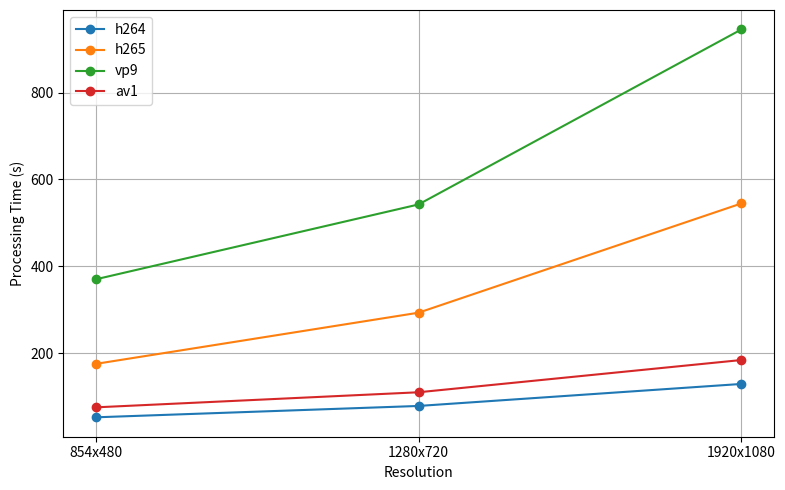
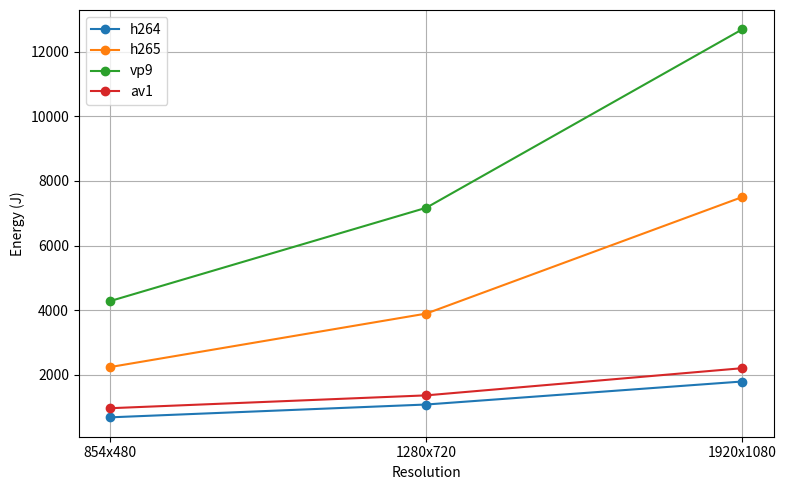
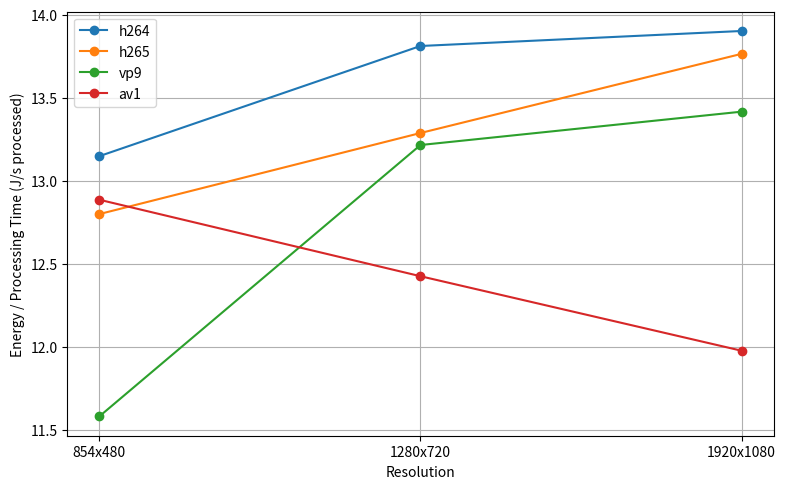
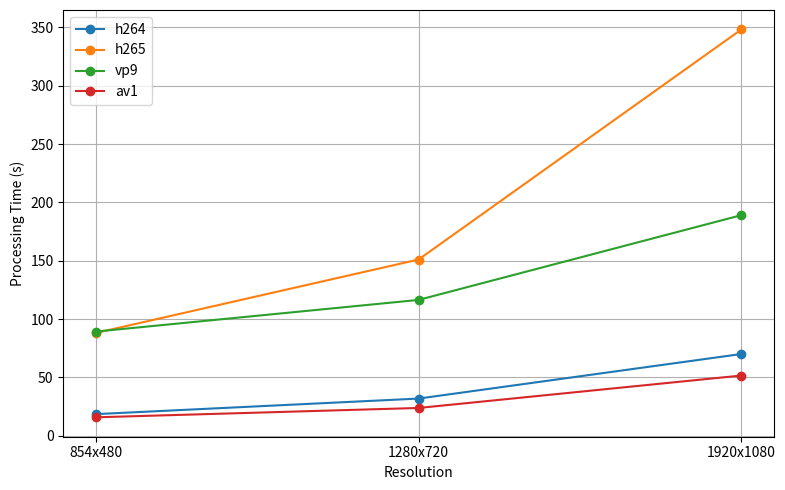
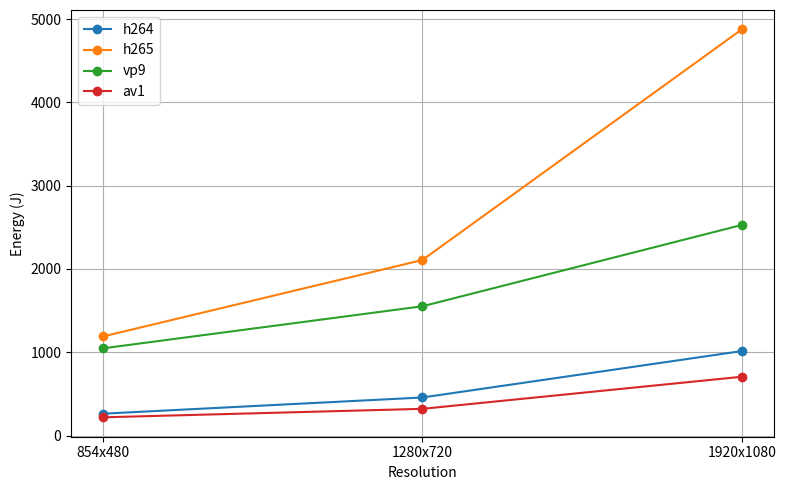
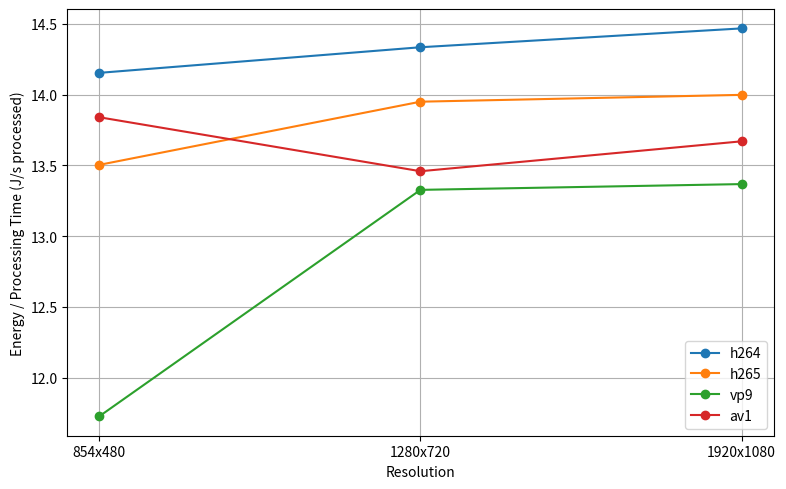
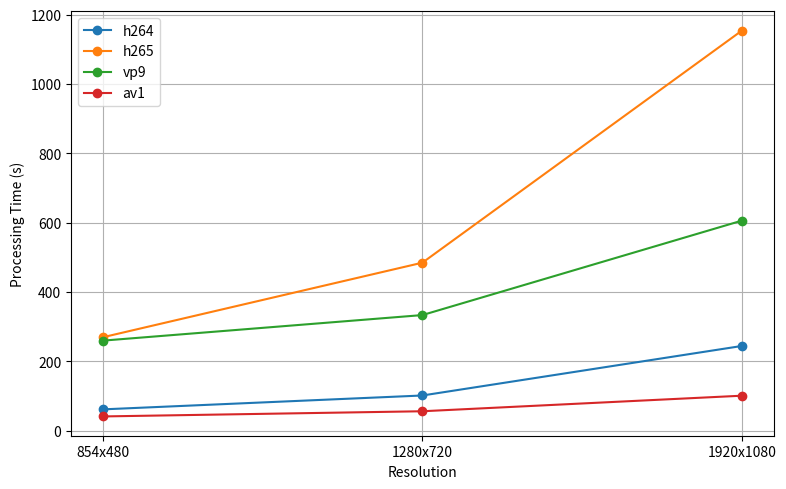
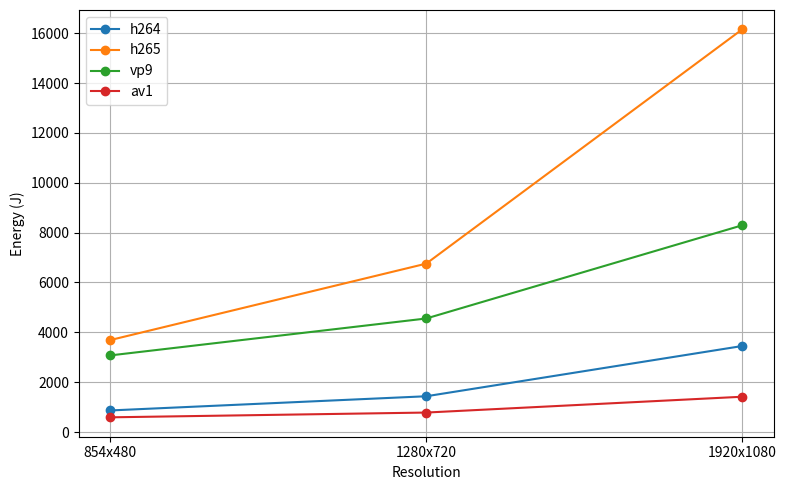
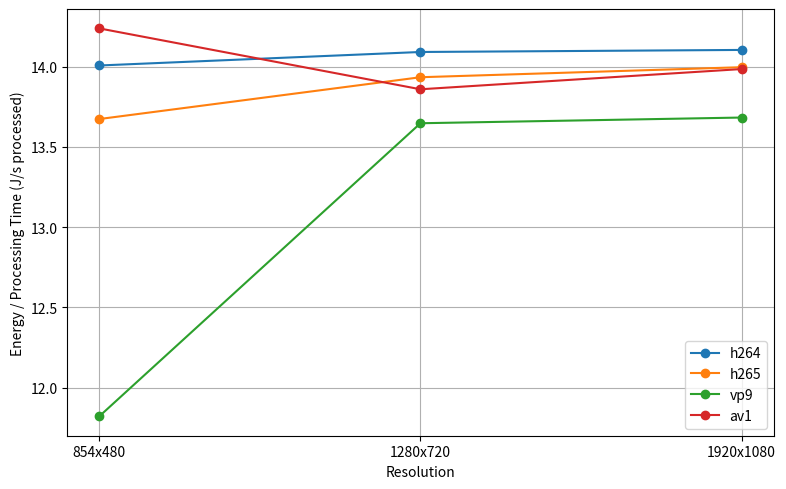
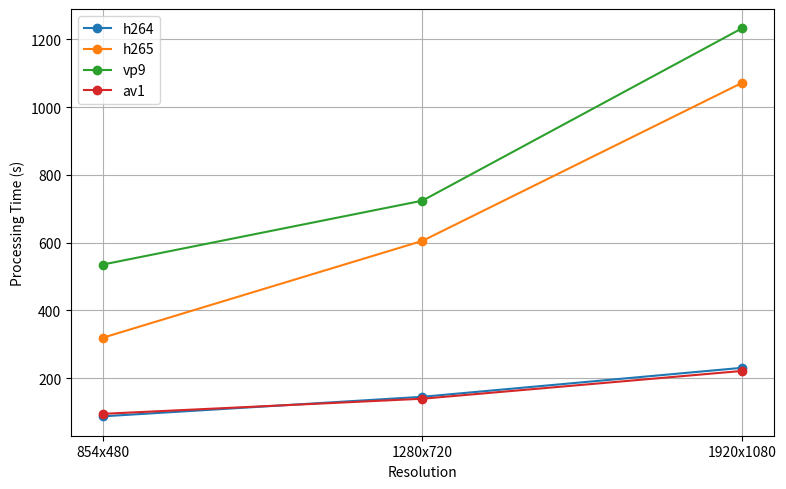
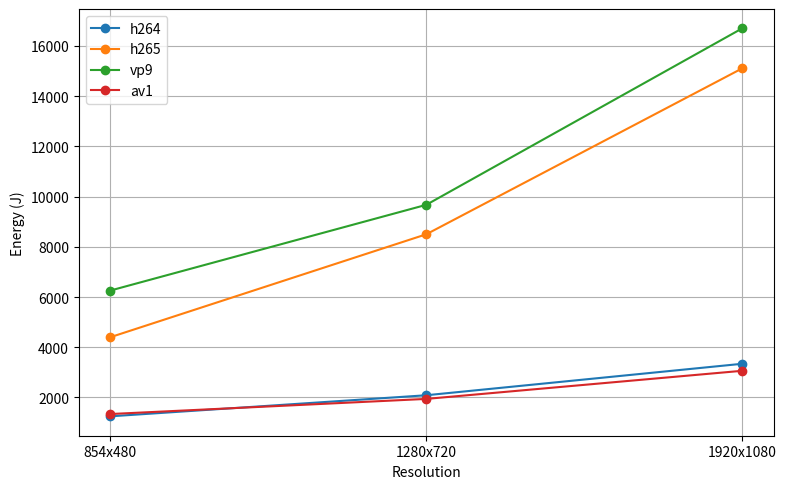
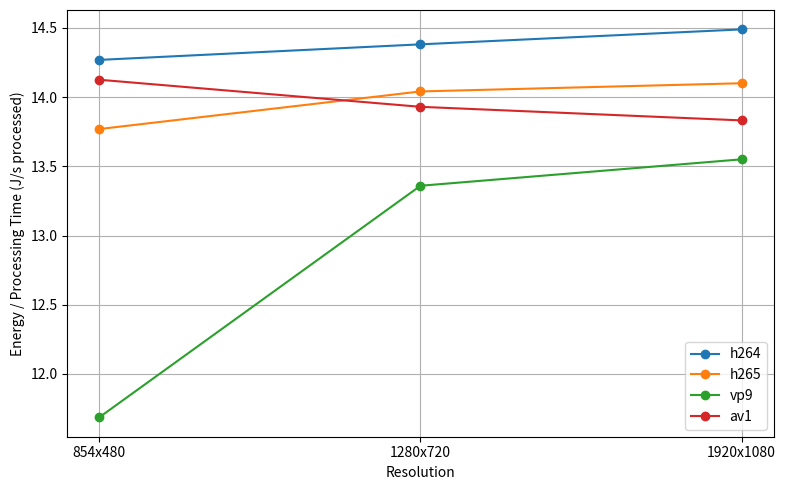

The script that saved these images, in order:
import matplotlib.pyplot as plt

# --- 1. Full dataset ---
# Each entry contains video name, codec, target resolution, processing time (s), 
# energy consumption (J), and video duration (s)


data = [
    # Glass half
    {"Video": "glass_half.mp4", "Codec": "h264", "Resolution": "854x480", "ProcessingTime_s": 52.05, "Energy_J": 684.37, "Duration_s": 193.26},
    {"Video": "glass_half.mp4", "Codec": "h264", "Resolution": "1280x720", "ProcessingTime_s": 78.25, "Energy_J": 1080.79, "Duration_s": 193.26},
    {"Video": "glass_half.mp4", "Codec": "h264", "Resolution": "1920x1080", "ProcessingTime_s": 128.95, "Energy_J": 1792.72, "Duration_s": 193.26},
    {"Video": "glass_half.mp4", "Codec": "h265", "Resolution": "854x480", "ProcessingTime_s": 175.09, "Energy_J": 2241.06, "Duration_s": 193.26},
    {"Video": "glass_half.mp4", "Codec": "h265", "Resolution": "1280x720", "ProcessingTime_s": 293.08, "Energy_J": 3894.39, "Duration_s": 193.26},
    {"Video": "glass_half.mp4", "Codec": "h265", "Resolution": "1920x1080", "ProcessingTime_s": 544.81, "Energy_J": 7499.20, "Duration_s": 193.26},
    {"Video": "glass_half.mp4", "Codec": "vp9", "Resolution": "854x480", "ProcessingTime_s": 369.89, "Energy_J": 4283.54, "Duration_s": 193.26},
    {"Video": "glass_half.mp4", "Codec": "vp9", "Resolution": "1280x720", "ProcessingTime_s": 542.43, "Energy_J": 7168.49, "Duration_s": 193.26},
    {"Video": "glass_half.mp4", "Codec": "vp9", "Resolution": "1920x1080", "ProcessingTime_s": 945.68, "Energy_J": 12687.63, "Duration_s": 193.26},
    {"Video": "glass_half.mp4", "Codec": "av1", "Resolution": "854x480", "ProcessingTime_s": 75.01, "Energy_J": 966.58, "Duration_s": 193.26},
    {"Video": "glass_half.mp4", "Codec": "av1", "Resolution": "1280x720", "ProcessingTime_s": 109.77, "Energy_J": 1363.92, "Duration_s": 193.26},
    {"Video": "glass_half.mp4", "Codec": "av1", "Resolution": "1920x1080", "ProcessingTime_s": 184.07, "Energy_J": 2204.49, "Duration_s": 193.26},

    # Sintel
    {"Video": "sintel.mp4", "Codec": "h264", "Resolution": "854x480", "ProcessingTime_s": 18.56, "Energy_J": 262.68, "Duration_s": 52.21},
    {"Video": "sintel.mp4", "Codec": "h264", "Resolution": "1280x720", "ProcessingTime_s": 31.90, "Energy_J": 457.25, "Duration_s": 52.21},
    {"Video": "sintel.mp4", "Codec": "h264", "Resolution": "1920x1080", "ProcessingTime_s": 70.11, "Energy_J": 1014.28, "Duration_s": 52.21},
    {"Video": "sintel.mp4", "Codec": "h265", "Resolution": "854x480", "ProcessingTime_s": 88.09, "Energy_J": 1189.50, "Duration_s": 52.21},
    {"Video": "sintel.mp4", "Codec": "h265", "Resolution": "1280x720", "ProcessingTime_s": 151.05, "Energy_J": 2107.05, "Duration_s": 52.21},
    {"Video": "sintel.mp4", "Codec": "h265", "Resolution": "1920x1080", "ProcessingTime_s": 348.29, "Energy_J": 4875.25, "Duration_s": 52.21},
    {"Video": "sintel.mp4", "Codec": "vp9", "Resolution": "854x480", "ProcessingTime_s": 89.28, "Energy_J": 1047.02, "Duration_s": 52.21},
    {"Video": "sintel.mp4", "Codec": "vp9", "Resolution": "1280x720", "ProcessingTime_s": 116.45, "Energy_J": 1551.89, "Duration_s": 52.21},
    {"Video": "sintel.mp4", "Codec": "vp9", "Resolution": "1920x1080", "ProcessingTime_s": 189.11, "Energy_J": 2527.92, "Duration_s": 52.21},
    {"Video": "sintel.mp4", "Codec": "av1", "Resolution": "854x480", "ProcessingTime_s": 15.83, "Energy_J": 219.08, "Duration_s": 52.21},
    {"Video": "sintel.mp4", "Codec": "av1", "Resolution": "1280x720", "ProcessingTime_s": 23.85, "Energy_J": 320.98, "Duration_s": 52.21},
    {"Video": "sintel.mp4", "Codec": "av1", "Resolution": "1920x1080", "ProcessingTime_s": 51.65, "Energy_J": 706.03, "Duration_s": 52.21},

    # Tears of Steel
    {"Video": "tearsofsteel.mp4", "Codec": "h264", "Resolution": "854x480", "ProcessingTime_s": 61.82, "Energy_J": 865.89, "Duration_s": 116.56},
    {"Video": "tearsofsteel.mp4", "Codec": "h264", "Resolution": "1280x720", "ProcessingTime_s": 101.86, "Energy_J": 1435.29, "Duration_s": 116.56},
    {"Video": "tearsofsteel.mp4", "Codec": "h264", "Resolution": "1920x1080", "ProcessingTime_s": 244.68, "Energy_J": 3450.86, "Duration_s": 116.56},
    {"Video": "tearsofsteel.mp4", "Codec": "h265", "Resolution": "854x480", "ProcessingTime_s": 269.94, "Energy_J": 3690.89, "Duration_s": 116.56},
    {"Video": "tearsofsteel.mp4", "Codec": "h265", "Resolution": "1280x720", "ProcessingTime_s": 484.96, "Energy_J": 6757.21, "Duration_s": 116.56},
    {"Video": "tearsofsteel.mp4", "Codec": "h265", "Resolution": "1920x1080", "ProcessingTime_s": 1154.30, "Energy_J": 16155.51, "Duration_s": 116.56},
    {"Video": "tearsofsteel.mp4", "Codec": "vp9", "Resolution": "854x480", "ProcessingTime_s": 260.11, "Energy_J": 3074.76, "Duration_s": 116.56},
    {"Video": "tearsofsteel.mp4", "Codec": "vp9", "Resolution": "1280x720", "ProcessingTime_s": 333.85, "Energy_J": 4556.00, "Duration_s": 116.56},
    {"Video": "tearsofsteel.mp4", "Codec": "vp9", "Resolution": "1920x1080", "ProcessingTime_s": 606.22, "Energy_J": 8294.54, "Duration_s": 116.56},
    {"Video": "tearsofsteel.mp4", "Codec": "av1", "Resolution": "854x480", "ProcessingTime_s": 41.43, "Energy_J": 589.87, "Duration_s": 116.56},
    {"Video": "tearsofsteel.mp4", "Codec": "av1", "Resolution": "1280x720", "ProcessingTime_s": 56.38, "Energy_J": 781.34, "Duration_s": 116.56},
    {"Video": "tearsofsteel.mp4", "Codec": "av1", "Resolution": "1920x1080", "ProcessingTime_s": 101.24, "Energy_J": 1415.79, "Duration_s": 116.56},

    # Wingit
    {"Video": "wingit.mp4", "Codec": "h264", "Resolution": "854x480", "ProcessingTime_s": 87.54, "Energy_J": 1249.15, "Duration_s": 237.98},
    {"Video": "wingit.mp4", "Codec": "h264", "Resolution": "1280x720", "ProcessingTime_s": 145.21, "Energy_J": 2088.38, "Duration_s": 237.98},
    {"Video": "wingit.mp4", "Codec": "h264", "Resolution": "1920x1080", "ProcessingTime_s": 230.62, "Energy_J": 3341.64, "Duration_s": 237.98},
    {"Video": "wingit.mp4", "Codec": "h265", "Resolution": "854x480", "ProcessingTime_s": 319.63, "Energy_J": 4401.23, "Duration_s": 237.98},
    {"Video": "wingit.mp4", "Codec": "h265", "Resolution": "1280x720", "ProcessingTime_s": 605.29, "Energy_J": 8499.20, "Duration_s": 237.98},
    {"Video": "wingit.mp4", "Codec": "h265", "Resolution": "1920x1080", "ProcessingTime_s": 1071.35, "Energy_J": 15106.83, "Duration_s": 237.98},
    {"Video": "wingit.mp4", "Codec": "vp9", "Resolution": "854x480", "ProcessingTime_s": 535.56, "Energy_J": 6258.94, "Duration_s": 237.98},
    {"Video": "wingit.mp4", "Codec": "vp9", "Resolution": "1280x720", "ProcessingTime_s": 723.99, "Energy_J": 9672.47, "Duration_s": 237.98},
    {"Video": "wingit.mp4", "Codec": "vp9", "Resolution": "1920x1080", "ProcessingTime_s": 1232.35, "Energy_J": 16699.53, "Duration_s": 237.98},
    {"Video": "wingit.mp4", "Codec": "av1", "Resolution": "854x480", "ProcessingTime_s": 94.90, "Energy_J": 1340.56, "Duration_s": 237.98},
    {"Video": "wingit.mp4", "Codec": "av1", "Resolution": "1280x720", "ProcessingTime_s": 139.47, "Energy_J": 1942.87, "Duration_s": 237.98},
    {"Video": "wingit.mp4", "Codec": "av1", "Resolution": "1920x1080", "ProcessingTime_s": 221.40, "Energy_J": 3062.46, "Duration_s": 237.98},
]

# --- 2. Compute normalized metrics ---
# Calculate processing time per second of video, energy per second, and energy per processing second
for entry in data:
    entry["Time_per_s"] = entry["ProcessingTime_s"] / entry["Duration_s"]
    entry["Energy_per_s"] = entry["Energy_J"] / entry["Duration_s"]
    entry["Energy_per_ProcTime"] = entry["Energy_J"] / entry["ProcessingTime_s"]

# --- 3. Plotting functions by video ---
def plot_processing_time_by_video(video_name):
    clean_name = video_name.replace('.mp4','')
    codecs = ["h264", "h265", "vp9", "av1"]
    resolutions = ["854x480", "1280x720", "1920x1080"]

    # Create figure and plot processing time for each codec
    plt.figure(figsize=(8,5))
    for codec in codecs:
        times = [entry["ProcessingTime_s"] for entry in data if entry["Video"]==video_name and entry["Codec"]==codec]
        plt.plot(resolutions, times, marker='o', label=codec)
    plt.xlabel('Resolution')
    plt.ylabel('Processing Time (s)')
    plt.legend()
    plt.grid(True)
    plt.tight_layout()
    plt.savefig(f"processing_time_{clean_name}.png", dpi=300)
    plt.close()

def plot_energy_by_video(video_name):
    clean_name = video_name.replace('.mp4','')
    codecs = ["h264", "h265", "vp9", "av1"]
    resolutions = ["854x480", "1280x720", "1920x1080"]

    # Plot energy consumption for each codec
    plt.figure(figsize=(8,5))
    for codec in codecs:
        energies = [entry["Energy_J"] for entry in data if entry["Video"]==video_name and entry["Codec"]==codec]
        plt.plot(resolutions, energies, marker='o', label=codec)
    plt.xlabel('Resolution')
    plt.ylabel('Energy (J)')
    plt.legend()
    plt.grid(True)
    plt.tight_layout()
    plt.savefig(f"energy_{clean_name}.png", dpi=300)
    plt.close()

def plot_energy_per_proc_time_by_video(video_name):
    clean_name = video_name.replace('.mp4','')
    codecs = ["h264", "h265", "vp9", "av1"]
    resolutions = ["854x480", "1280x720", "1920x1080"]

    # Plot energy per processing second (J/s processed)
    plt.figure(figsize=(8,5))
    for codec in codecs:
        values = [entry["Energy_per_ProcTime"] for entry in data if entry["Video"]==video_name and entry["Codec"]==codec]
        plt.plot(resolutions, values, marker='o', label=codec)
    plt.xlabel('Resolution')
    plt.ylabel('Energy / Processing Time (J/s processed)')
    plt.legend()
    plt.grid(True)
    plt.tight_layout()
    plt.savefig(f"energy_per_proc_time_{clean_name}.png", dpi=300)
    plt.close()

# --- 4. Generate plots for all videos ---
videos = ["glass_half.mp4", "sintel.mp4", "tearsofsteel.mp4", "wingit.mp4"]
for video in videos:
    plot_processing_time_by_video(video)
    plot_energy_by_video(video)
    plot_energy_per_proc_time_by_video(video)

print("All plots generated and saved successfully.")
